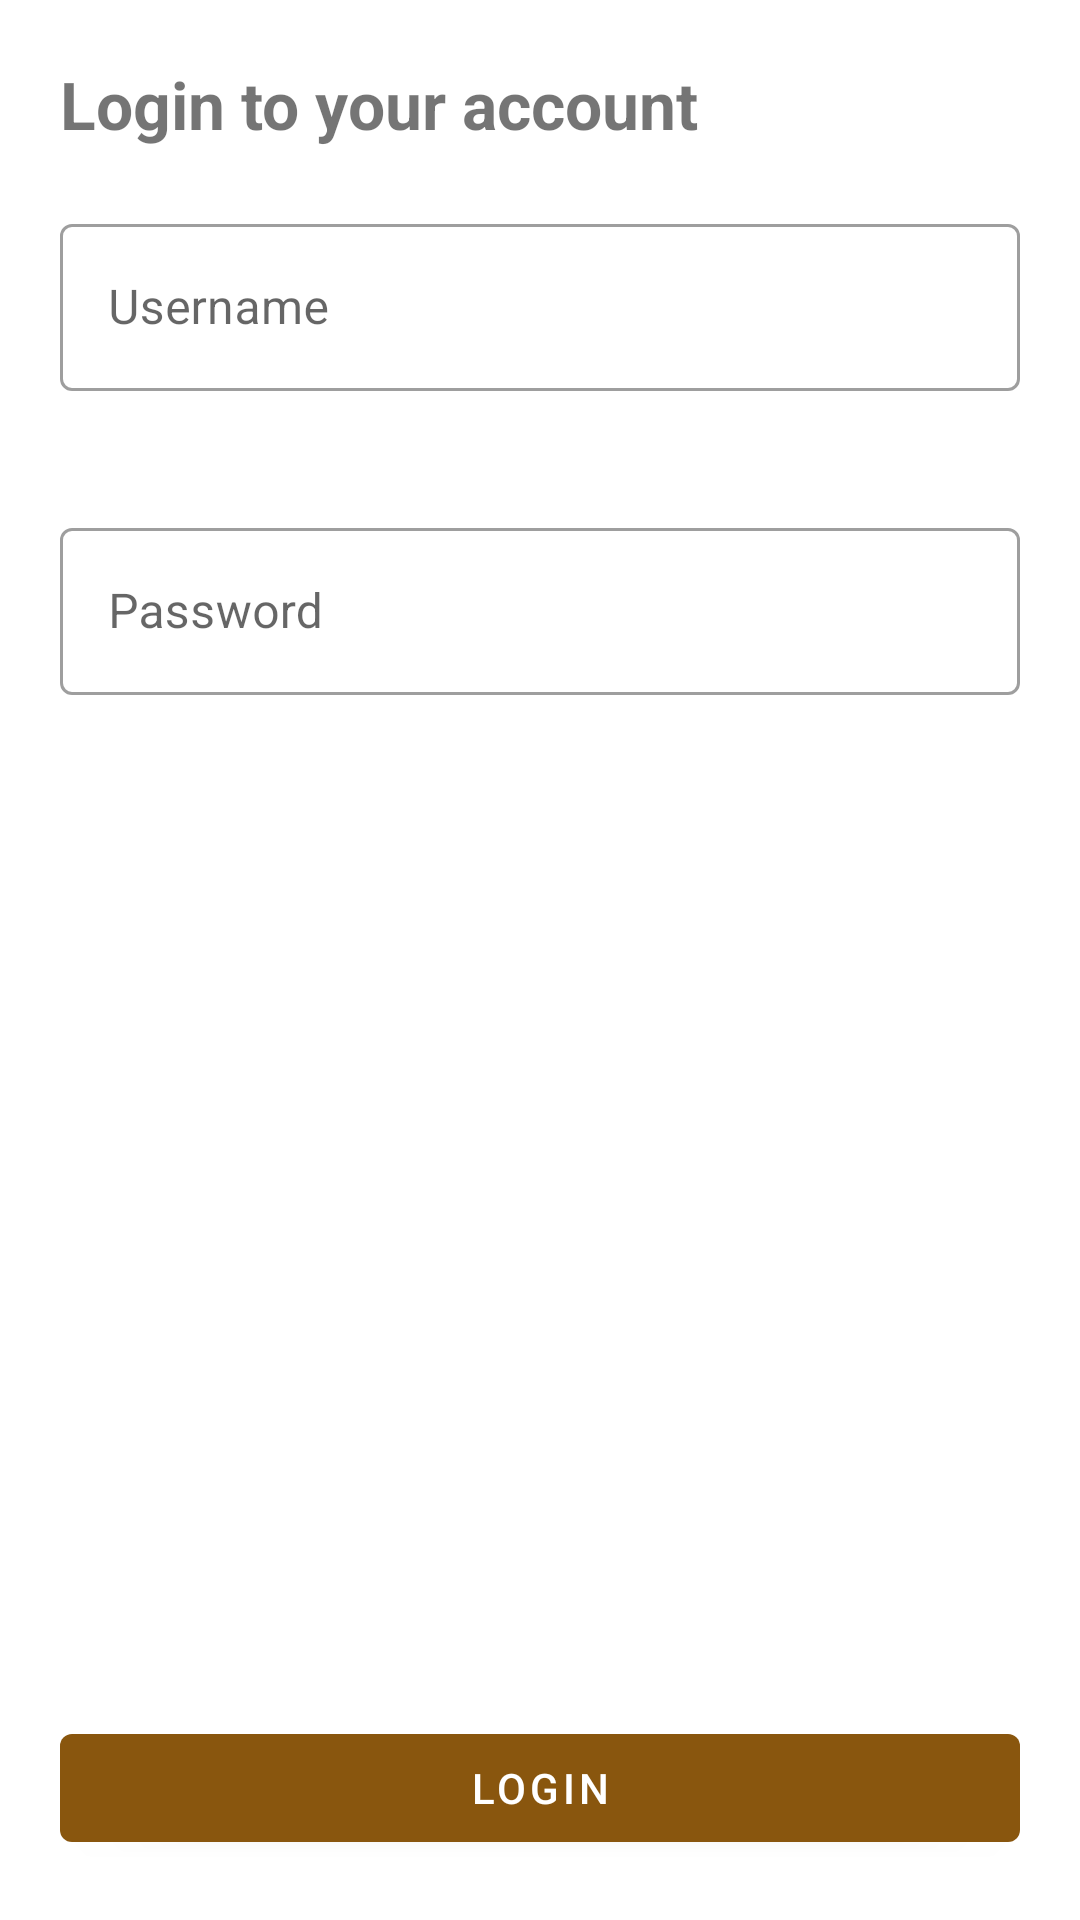

This screen was rendered from an Android layout file. Write that file and the resources it references.
<!-- AndroidManifest.xml: application theme Theme.Paranoid -->
<!-- res/layout/activity_login.xml -->
<?xml version="1.0" encoding="utf-8"?>
<androidx.constraintlayout.widget.ConstraintLayout xmlns:android="http://schemas.android.com/apk/res/android"
    xmlns:app="http://schemas.android.com/apk/res-auto"
    xmlns:tools="http://schemas.android.com/tools"
    android:layout_width="match_parent"
    android:layout_height="match_parent"
    tools:context=".ui.login.Login">

    <androidx.constraintlayout.widget.Guideline
        android:id="@+id/guideline_start"
        android:layout_width="wrap_content"
        android:layout_height="wrap_content"
        android:orientation="vertical"
        app:layout_constraintGuide_begin="20dp" />

    <androidx.constraintlayout.widget.Guideline
        android:id="@+id/guideline_end"
        android:layout_width="wrap_content"
        android:layout_height="wrap_content"
        android:orientation="vertical"
        app:layout_constraintGuide_end="20dp" />

    <TextView
        android:id="@+id/login_title"
        android:layout_width="0dp"
        android:layout_height="wrap_content"
        android:text="Login to your account"
        style="@style/Header1"
        android:layout_marginTop="20dp"
        app:layout_constraintEnd_toStartOf="@+id/guideline_end"
        app:layout_constraintStart_toStartOf="@+id/guideline_start"
        app:layout_constraintTop_toTopOf="parent" />


    <com.google.android.material.textfield.TextInputLayout
        android:id="@+id/login_username_layout"
        android:layout_width="0dp"
        android:layout_height="wrap_content"
        android:hint="Username"
        app:endIconMode="clear_text"
        app:errorEnabled="true"
        android:layout_marginTop="20dp"
        app:layout_constraintEnd_toEndOf="@id/guideline_end"
        app:layout_constraintStart_toStartOf="@id/guideline_start"
        app:layout_constraintTop_toBottomOf="@id/login_title"
        style="@style/Widget.MaterialComponents.TextInputLayout.OutlinedBox">

        <com.google.android.material.textfield.TextInputEditText
            android:id="@+id/login_username_edit"
            android:layout_width="match_parent"
            android:layout_height="wrap_content"
            android:ems="10"
            android:inputType="textNoSuggestions" />
    </com.google.android.material.textfield.TextInputLayout>


    <com.google.android.material.textfield.TextInputLayout
        android:id="@+id/login_passwd_layout"
        android:layout_width="0dp"
        android:layout_height="wrap_content"
        android:hint="Password"
        app:endIconMode="clear_text"
        app:errorEnabled="true"
        android:layout_marginTop="20dp"
        app:layout_constraintEnd_toEndOf="@id/guideline_end"
        app:layout_constraintStart_toStartOf="@id/guideline_start"
        app:layout_constraintTop_toBottomOf="@id/login_username_layout"
        style="@style/Widget.MaterialComponents.TextInputLayout.OutlinedBox">

        <com.google.android.material.textfield.TextInputEditText
            android:id="@+id/login_passwd_edit"
            android:layout_width="match_parent"
            android:layout_height="wrap_content"
            android:ems="10"
            android:inputType="textPassword" />
    </com.google.android.material.textfield.TextInputLayout>


    <com.google.android.material.button.MaterialButton
        android:id="@+id/login_button"
        android:layout_width="0dp"
        android:layout_height="wrap_content"
        android:layout_marginBottom="20dp"
        android:text="Login"
        app:layout_constraintBottom_toBottomOf="parent"
        app:layout_constraintEnd_toStartOf="@+id/guideline_end"
        app:layout_constraintStart_toStartOf="@+id/guideline_start" />

</androidx.constraintlayout.widget.ConstraintLayout>
<!-- resources referenced by this layout -->
<resources>
  <style name="Header1">
          <item name="android:textSize">22sp</item>
          <item name="android:textStyle">bold</item>
      </style>
  <style name="Theme.Paranoid" parent="Theme.MaterialComponents.DayNight.DarkActionBar">
          
          <item name="colorPrimary">@color/brown_500</item>
          <item name="colorPrimaryVariant">@color/brown_700</item>
          <item name="colorOnPrimary">@color/white</item>
          
          <item name="colorSecondary">@color/green_200</item>
          <item name="colorSecondaryVariant">@color/green_700</item>
          <item name="colorOnSecondary">@color/black</item>
          
          <item name="android:statusBarColor" tools:targetApi="l">?attr/colorPrimaryVariant</item>
          
      </style>
  <color name="brown_500">#89560e</color>
  <color name="brown_700">#582d00</color>
  <color name="white">#FFFFFFFF</color>
  <color name="green_200">#82b95b</color>
  <color name="green_700">#225b00</color>
  <color name="black">#FF000000</color>
</resources>
